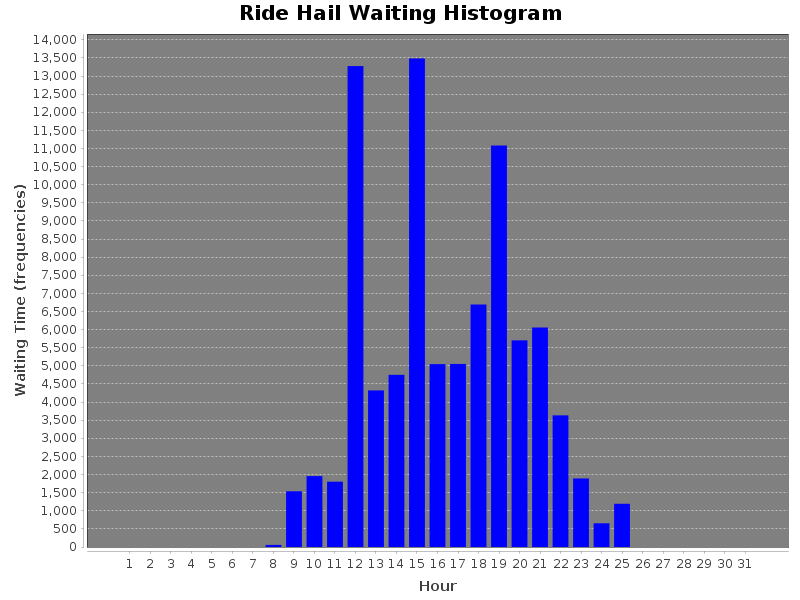

Values plotted in this chart, from the file beside it:
WaitingTime(sec), Hour
0, 1
0, 2
0, 3
0, 4
0, 5
0, 6
0, 7
58.0, 8
1538, 9
1957, 10
1803, 11
13276, 12
4322, 13
4753, 14
13487, 15
5048, 16
5053, 17
6694, 18
11083, 19
5704, 20
6059, 21
3634, 22
1892, 23
654.0, 24
1193, 25
0, 26
0, 27
0, 28
0, 29
0, 30
0, 31
